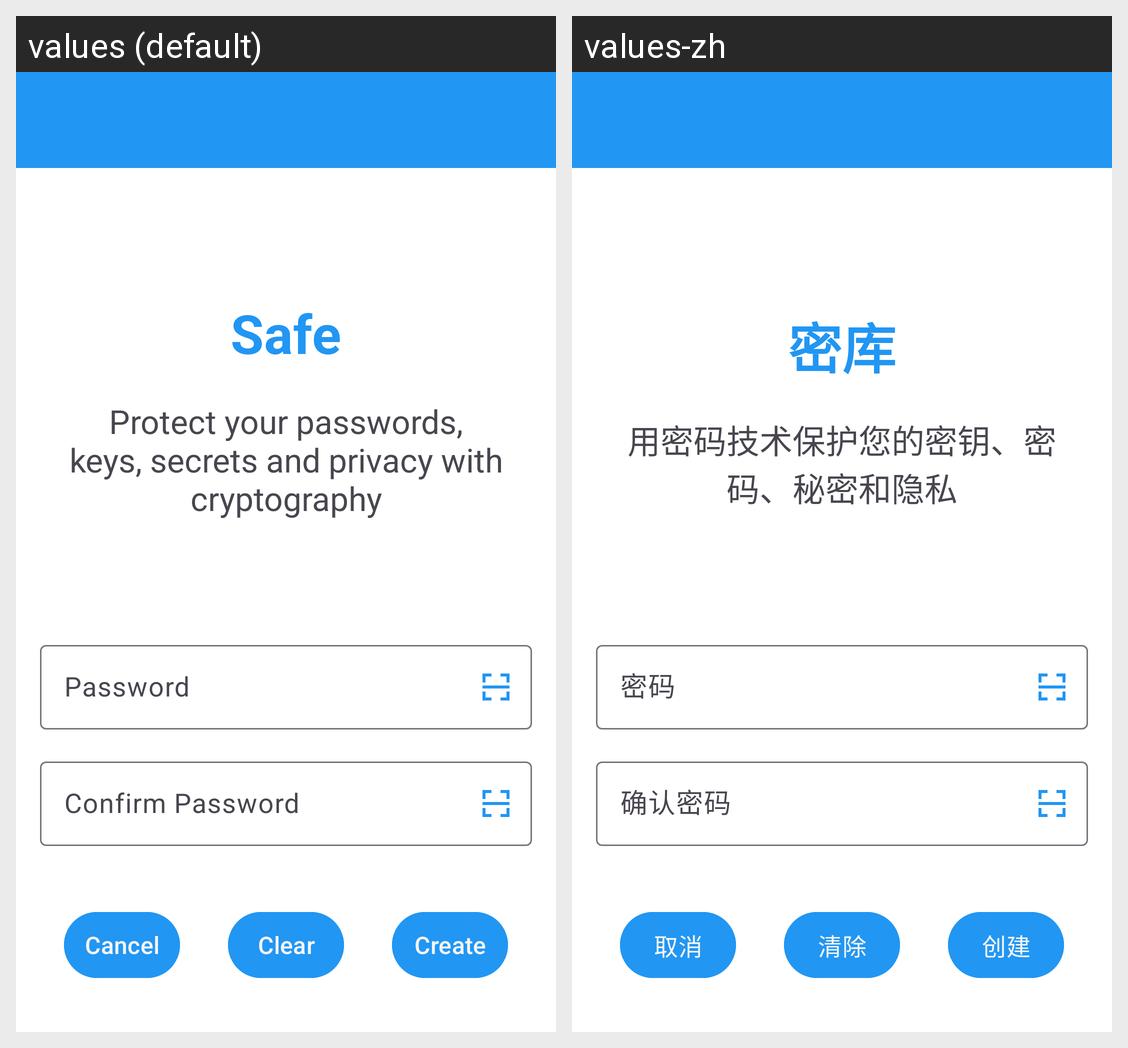

Strings drawn on this Android screen and how each of the app's shown locales translates them:
Android screen res/layout/activity_create_password.xml rendered under 2 locales, left to right: values (default), values-zh. Device: Nexus 5 (rendered at 1080×1920; each locale shown at half size, 540×960, under a caption strip naming it); theme Theme.Freer.
Strings drawn on this screen, with the default value and each locale's value (text and hints the layout hard-codes, and strings that could not be matched under every locale, appear in the picture but are not listed):

app_name
  values: Safe
  values-zh: 密库

home_slogan
  values: Protect your passwords, keys, secrets and privacy with cryptography
  values-zh: 用密码技术保护您的密钥、密码、秘密和隐私

password_hint
  values: Password
  values-zh: 密码

confirm_password_hint
  values: Confirm Password
  values-zh: 确认密码

cancel
  values: Cancel
  values-zh: 取消

clear
  values: Clear
  values-zh: 清除

create
  values: Create
  values-zh: 创建
